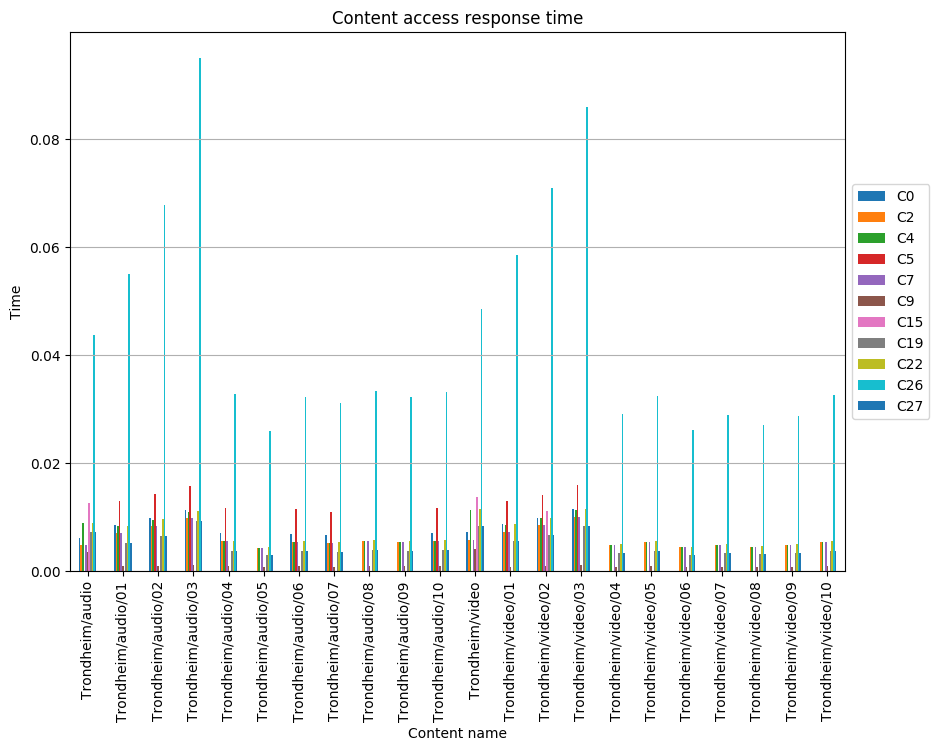

The file beside this chart, header and first rows:
, C0, C2, C4, C5, C7, C9, C15, C19, C22, C26, C27
Trondheim/audio, 0.006228, 0.004931, 0.008852, , 0.004931, 0.003504, 0.01272, 0.007314, 0.008982, 0.04382, 0.007314
Trondheim/audio/01, 0.008589, 0.007114, 0.008317, 0.01301, 0.007114, 0.0008851, , 0.005322, 0.008465, 0.05508, 0.005322
Trondheim/audio/02, 0.009848, 0.008373, 0.009537, 0.01427, 0.008373, 0.001013, , 0.006561, 0.009664, 0.06785, 0.006561
Trondheim/audio/03, 0.0113, 0.009829, 0.01103, 0.01573, 0.009829, 0.001157, , 0.009311, 0.01117, 0.09505, 0.009311
Trondheim/audio/04, 0.007051, 0.005518, 0.005518, 0.01165, 0.005518, 0.0009197, , 0.003832, 0.005671, 0.0328, 0.003832
Trondheim/audio/05, , 0.004383, 0.004383, , 0.004383, 0.0007306, , 0.003044, 0.004505, 0.02606, 0.003044
Trondheim/audio/06, 0.006937, 0.005429, 0.005429, 0.01146, 0.005429, 0.0009048, , 0.00377, 0.00558, 0.03227, 0.00377
Trondheim/audio/07, 0.006694, 0.005239, 0.005239, 0.01106, 0.005239, 0.0008731, , 0.003638, 0.005384, 0.03114, 0.003638
Trondheim/audio/08, , 0.005619, 0.005619, , 0.005619, 0.0009365, , 0.003902, 0.005775, 0.0334, 0.003902
Trondheim/audio/09, , 0.005435, 0.005435, , 0.005435, 0.0009058, , 0.003774, 0.005586, 0.03231, 0.003774
Trondheim/audio/10, 0.007139, 0.005587, 0.005587, 0.0118, 0.005587, 0.0009312, , 0.00388, 0.005742, 0.03321, 0.00388
Trondheim/video, 0.007327, 0.0058, 0.01134, , 0.0058, 0.004121, 0.01379, 0.008298, 0.0115, 0.04848, 0.008298
Trondheim/video/01, 0.008696, 0.007268, 0.008622, 0.01298, 0.007268, 0.0008573, , 0.005586, 0.008765, 0.05864, 0.005586
Trondheim/video/02, 0.00991, 0.008481, 0.009796, 0.0142, 0.008481, 0.0009806, 0.01114, 0.006779, 0.009919, 0.07094, 0.006779
Trondheim/video/03, 0.01152, 0.01002, 0.01139, 0.01605, 0.01002, 0.001171, , 0.008342, 0.01154, 0.08605, 0.008342
Trondheim/video/04, , 0.004896, 0.004896, , 0.004896, 0.000816, , 0.0034, 0.005032, 0.0291, 0.0034
Trondheim/video/05, , 0.005452, 0.005452, , 0.005452, 0.0009086, , 0.003786, 0.005603, 0.03241, 0.003786
Trondheim/video/06, , 0.004412, 0.004412, , 0.004412, 0.0007354, , 0.003064, 0.004535, 0.02623, 0.003064
Trondheim/video/07, , 0.004864, 0.004864, , 0.004864, 0.0008107, , 0.003378, 0.004999, 0.02892, 0.003378
Trondheim/video/08, , 0.004571, 0.004571, , 0.004571, 0.0007618, , 0.003174, 0.004698, 0.02717, 0.003174
Trondheim/video/09, , 0.004824, 0.004824, , 0.004824, 0.000804, , 0.00335, 0.004958, 0.02868, 0.00335
Trondheim/video/10, , 0.005495, 0.005495, , 0.005495, 0.0009158, , 0.003816, 0.005648, 0.03266, 0.003816
